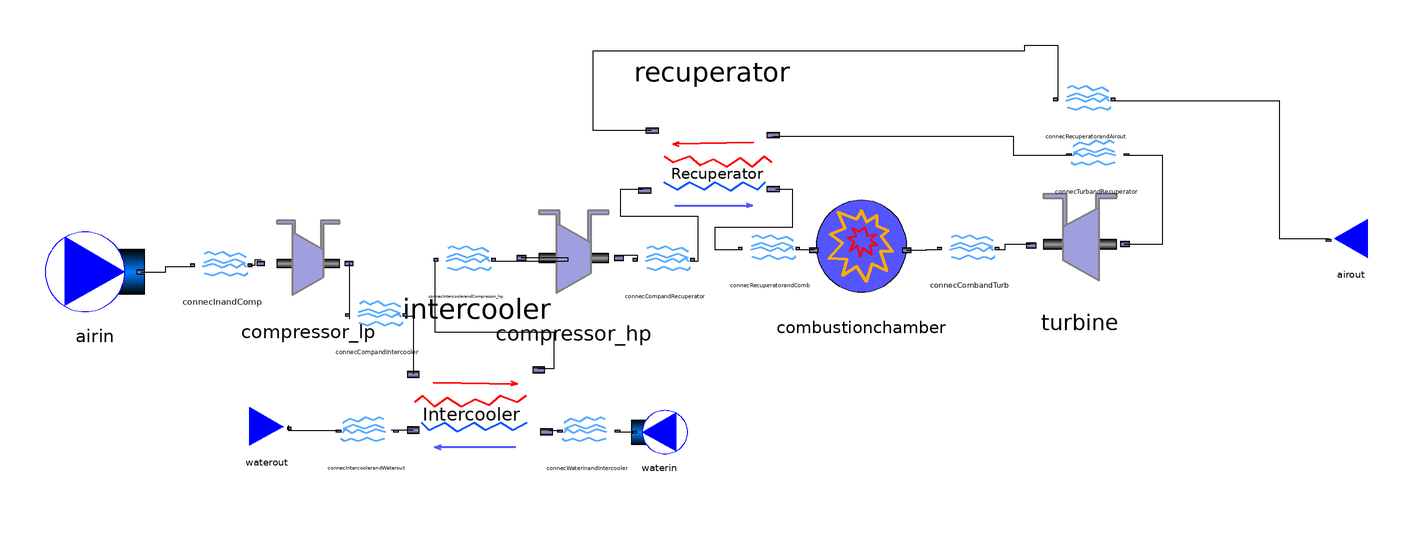

The component connection diagram of the Modelica model below, drawn from its own Placement and Line annotations.

model IntercooledRecuperatedGasTurbine

//Declare inputs
  package Medium_in = ThermoCam.Media.Air_NASA;
  package Medium_out = ThermoCam.Media.FlueGas_NASA;
  package Medium_intercooling = ThermoCam.Media.Water_CP;
  //Medium_in.MassFraction Xnom[Medium_in.nX] = Medium_in.reference_X "Nominal gas composition";
  //Medium_out.MassFraction Xnom_out[Medium_out.nX] = Medium_out.reference_X "Nominal gas composition";
  
  //Ambient conditions
  parameter Real Tcold = 288.15 "unit=K";
  parameter Real pcold = 101325.0 "unit=Pa";
  //Specify added heat in the combustion chamber
  parameter Real Q_hot = 100000.0 "unit=W";
  //Compressor pressure ratio
  parameter Real ph_pc_lp = 4.0;
  parameter Real ph_pc_hp = 4.0;
  Real phot_lp "unit=Pa";
  Real phot_hp "unit=Pa";
  //Massflow in gas turbine
  parameter Real massflow_air = 1.0 "unit =kg/s";
  //Massflow fuel
  parameter Real massflow_fuel = 0.0 "unit=kg/s";
  //Isentropic effiency compressor_lp
  parameter Real epsilon_comp_lp = 1.0 "unit = -";
  //Isentropic effiency compressor_hp
  parameter Real epsilon_comp_hp = 1.0 "unit = -";
  //Isentropic efficiency turbine
  parameter Real epsilon_turb = 1.0 "unit = -";
  
  //Intercooler inputs
  //Admissible pressure drop hot side
  parameter Real DPhot = 5000.0 "unit=Pa";
  //Admissible pressure drop cold side
  parameter Real DPcold = 5000.0 "unit=Pa";
  //Minimum admissible temperature difference
  parameter Real DTpinch = 10.0 "unit=K";
  //Desired decrease in temperature of the hot fluid
  parameter Real DThot = 50.0 "unit=K";
  //Incoming temperature cooling medium
  parameter Real Tcool = 293.15 "unit=K";
  //Incoming pressure cooling medium
  parameter Real pcool = 101325.0 "unit=Pa";
  
  //recuperator inputs
  //Admissible pressure drop hot side
  parameter Real DPhot_recup = 5000.0 "unit=Pa";
  //Admissible pressure drop cold side
  parameter Real DPcold_recup = 5000.0 "unit=Pa";
  //Desired decrease in temperature of the hot fluid
  parameter Real DThot_recup = 10.0 "unit=K";





//Declare class instances (must redeclare medium in all instances)
  ThermoCam.Sources_and_sinks.Sources.Source_pT airin(redeclare package Medium = Medium_in, p_su=pcold, T_su=Tcold,m_flow=massflow_air) annotation(
    Placement(visible = true, transformation(origin = {-230, 12}, extent = {{-18, -18}, {18, 18}}, rotation = 0)));
  ThermoCam.Units.Streamconnector.Streamconnector connecInandComp(redeclare package Medium = Medium_in) annotation(
    Placement(visible = true, transformation(origin = {-184, 14}, extent = {{-10, -10}, {10, 10}}, rotation = 0)));
  ThermoCam.Units.Mechanical.Compressor compressor_lp(redeclare package Medium = Medium_in, epsilon_s = epsilon_comp_lp) annotation(
    Placement(visible = true, transformation(origin = {-153, 15}, extent = {{-19, -19}, {19, 19}}, rotation = 0)));
  ThermoCam.Units.Heattransfer.Combustionchamber combustionchamber(redeclare package Medium_in = Medium_in, redeclare package Medium_out =Medium_out,Q_add = Q_hot, m_fuel = massflow_fuel,p_su=phot_hp) annotation(
    Placement(visible = true, transformation(origin = {47, 19}, extent = {{-21, -21}, {21, 21}}, rotation = 0)));
  ThermoCam.Units.Streamconnector.Streamconnector connecCombandTurb(redeclare package Medium = Medium_out) annotation(
    Placement(visible = true, transformation(origin = {86, 20}, extent = {{-10, -10}, {10, 10}}, rotation = 0)));
  ThermoCam.Units.Mechanical.Turbine turbine(redeclare package Medium = Medium_out, epsilon_s=epsilon_turb) annotation(
    Placement(visible = true, transformation(origin = {126, 22}, extent = {{-22, -22}, {22, 22}}, rotation = 0)));
  ThermoCam.Sources_and_sinks.Sinks.Sink_p airout(redeclare package Medium = Medium_out, p_su = pcold) annotation(
    Placement(visible = true, transformation(origin = {224, 24}, extent = {{10, -10}, {-10, 10}}, rotation = 0)));
  ThermoCam.Units.Heattransfer.Intercooler intercooler(redeclare package Medium_cold = Medium_intercooling, redeclare package Medium_hot = Medium_in, DPhot=DPhot,DPcold=DPcold,DThot=DThot,DTpinch=DTpinch,p_su_hot=phot_lp) annotation(
    Placement(visible = true, transformation(origin = {-92, -38}, extent = {{-28, -28}, {28, 28}}, rotation = 180)));
  ThermoCam.Units.Streamconnector.Streamconnector connecCompandIntercooler(redeclare package Medium = Medium_in) annotation(
    Placement(visible = true, transformation(origin = {-128, -4}, extent = {{-10, -10}, {10, 10}}, rotation = 0)));
  ThermoCam.Sources_and_sinks.Sources.Source_pT waterin(redeclare package Medium = Medium_intercooling, p_su=pcool,T_su=Tcool) annotation(
    Placement(visible = true, transformation(origin = {-26, -46}, extent = {{10, -10}, {-10, 10}}, rotation = 0)));
  ThermoCam.Units.Streamconnector.Streamconnector connecWaterinandIntercooler(redeclare package Medium = Medium_intercooling) annotation(
    Placement(visible = true, transformation(origin = {-52, -46}, extent = {{10, -10}, {-10, 10}}, rotation = 0)));
  ThermoCam.Units.Streamconnector.Streamconnector connecIntercoolerandWaterout(redeclare package Medium = Medium_intercooling) annotation(
    Placement(visible = true, transformation(origin = {-132, -46}, extent = {{10, -10}, {-10, 10}}, rotation = 0)));
  ThermoCam.Sources_and_sinks.Sinks.Sink waterout(redeclare package Medium = Medium_intercooling) annotation(
    Placement(visible = true, transformation(origin = {-168, -44}, extent = {{-10, -10}, {10, 10}}, rotation = 0)));
  ThermoCam.Units.Mechanical.Compressor compressor_hp(redeclare package Medium = Medium_in,epsilon_s=epsilon_comp_hp) annotation(
    Placement(visible = true, transformation(origin = {-57, 17}, extent = {{-21, -21}, {21, 21}}, rotation = 0)));
  ThermoCam.Units.Heattransfer.Recuperator recuperator(redeclare package Medium_hot = Medium_out, redeclare package Medium_cold = Medium_in,DPhot=DPhot_recup,DPcold=DPcold_recup,DThot=DThot_recup) annotation(
    Placement(visible = true, transformation(origin = {-7, 49}, extent = {{-27, 27}, {27, -27}}, rotation = 0)));
  ThermoCam.Units.Streamconnector.Streamconnector connecIntercoolerandCompressor_hp(redeclare package Medium = Medium_in) annotation(
    Placement(visible = true, transformation(origin = {-96, 16}, extent = {{-10, -10}, {10, 10}}, rotation = 0)));
  ThermoCam.Units.Streamconnector.Streamconnector connecTurbandRecuperator(redeclare package Medium = Medium_out) annotation(
    Placement(visible = true, transformation(origin = {132, 54}, extent = {{10, -10}, {-10, 10}}, rotation = 0)));
  Units.Streamconnector.Streamconnector connecRecuperatorandAirout(redeclare package Medium = Medium_out) annotation(
    Placement(visible = true, transformation(origin = {128, 74}, extent = {{-10, -10}, {10, 10}}, rotation = 0)));
  ThermoCam.Units.Streamconnector.Streamconnector connecCompandRecuperator(redeclare package Medium = Medium_in) annotation(
    Placement(visible = true, transformation(origin = {-24, 16}, extent = {{-10, -10}, {10, 10}}, rotation = 0)));
  ThermoCam.Units.Streamconnector.Streamconnector connecRecuperatorandComb(redeclare package Medium = Medium_in) annotation(
    Placement(visible = true, transformation(origin = {14, 20}, extent = {{-10, -10}, {10, 10}}, rotation = 0)));
equation
//Momentum balance
  phot_lp = ph_pc_lp*pcold;
  phot_hp = ph_pc_hp*phot_lp;
  connect(airin.outflow, connecInandComp.inflow) annotation(
    Line(points = {{-213.44, 12}, {-204.44, 12}, {-204.44, 14}, {-195.44, 14}}));
  connect(combustionchamber.outflow, connecCombandTurb.inflow) annotation(
    Line(points = {{63.38, 19.84}, {70.38, 19.84}, {70.38, 20}, {75, 20}}));
  connect(connecCombandTurb.outflow, turbine.inflow) annotation(
    Line(points = {{96, 20}, {99, 20}, {99, 22}, {108, 22}}));
  connect(connecInandComp.outflow, compressor_lp.inflow) annotation(
    Line(points = {{-174, 14.4}, {-172, 14.4}, {-172, 16.4}, {-170, 16.4}}));
  connect(compressor_lp.outflow, connecCompandIntercooler.inflow) annotation(
    Line(points = {{-138.18, 15}, {-138.18, -5}}));
  connect(connecCompandIntercooler.outflow, intercooler.inflow_hot) annotation(
    Line(points = {{-118, -4}, {-115, -4}, {-115, -25}}));
  connect(waterin.outflow, connecWaterinandIntercooler.inflow) annotation(
    Line(points = {{-35.2, -46}, {-41.2, -46}}));
  connect(connecWaterinandIntercooler.outflow, intercooler.inflow_cold) annotation(
    Line(points = {{-62, -45.6}, {-66, -45.6}}));
  connect(connecIntercoolerandWaterout.outflow, waterout.inflow) annotation(
    Line(points = {{-142, -45.6}, {-160, -45.6}, {-160, -43.6}}));
  connect(intercooler.outflow_cold, connecIntercoolerandWaterout.inflow) annotation(
    Line(points = {{-114.96, -45.28}, {-122.96, -45.28}}));
  connect(connecIntercoolerandCompressor_hp.outflow, compressor_hp.inflow) annotation(
    Line(points = {{-86, 16}, {-59, 16}, {-59, 17}, {-76, 17}}));
  connect(intercooler.outflow_hot, connecIntercoolerandCompressor_hp.inflow) annotation(
    Line(points = {{-70, -23}, {-64, -23}, {-64, -10}, {-107, -10}, {-107, 16}}));
  connect(recuperator.outflow_hot, connecRecuperatorandAirout.inflow) annotation(
    Line(points = {{-29, 63}, {-50, 63}, {-50, 92}, {106, 92}, {106, 94}, {118, 94}, {118, 74}}));
  connect(connecRecuperatorandAirout.outflow, airout.inflow) annotation(
    Line(points = {{138, 74}, {198, 74}, {198, 24}, {216, 24}}));
  connect(turbine.outflow, connecTurbandRecuperator.inflow) annotation(
    Line(points = {{142, 22}, {156, 22}, {156, 54}, {142, 54}}));
  connect(connecTurbandRecuperator.outflow, recuperator.inflow_hot) annotation(
    Line(points = {{122, 54}, {102, 54}, {102, 61}, {15, 61}}));
  connect(compressor_hp.outflow, connecCompandRecuperator.inflow) annotation(
    Line(points = {{-40, 18}, {-34, 18}, {-34, 16}}));
  connect(connecCompandRecuperator.outflow, recuperator.inflow_cold) annotation(
    Line(points = {{-14, 16}, {-12, 16}, {-12, 32}, {-40, 32}, {-40, 42}, {-32, 42}}));
  connect(recuperator.outflow_cold, connecRecuperatorandComb.inflow) annotation(
    Line(points = {{16, 42}, {22, 42}, {22, 28}, {-6, 28}, {-6, 20}, {4, 20}}));
  connect(connecRecuperatorandComb.outflow, combustionchamber.inflow) annotation(
    Line(points = {{24, 20}, {30, 20}}));
  annotation(
    Icon);
end IntercooledRecuperatedGasTurbine;